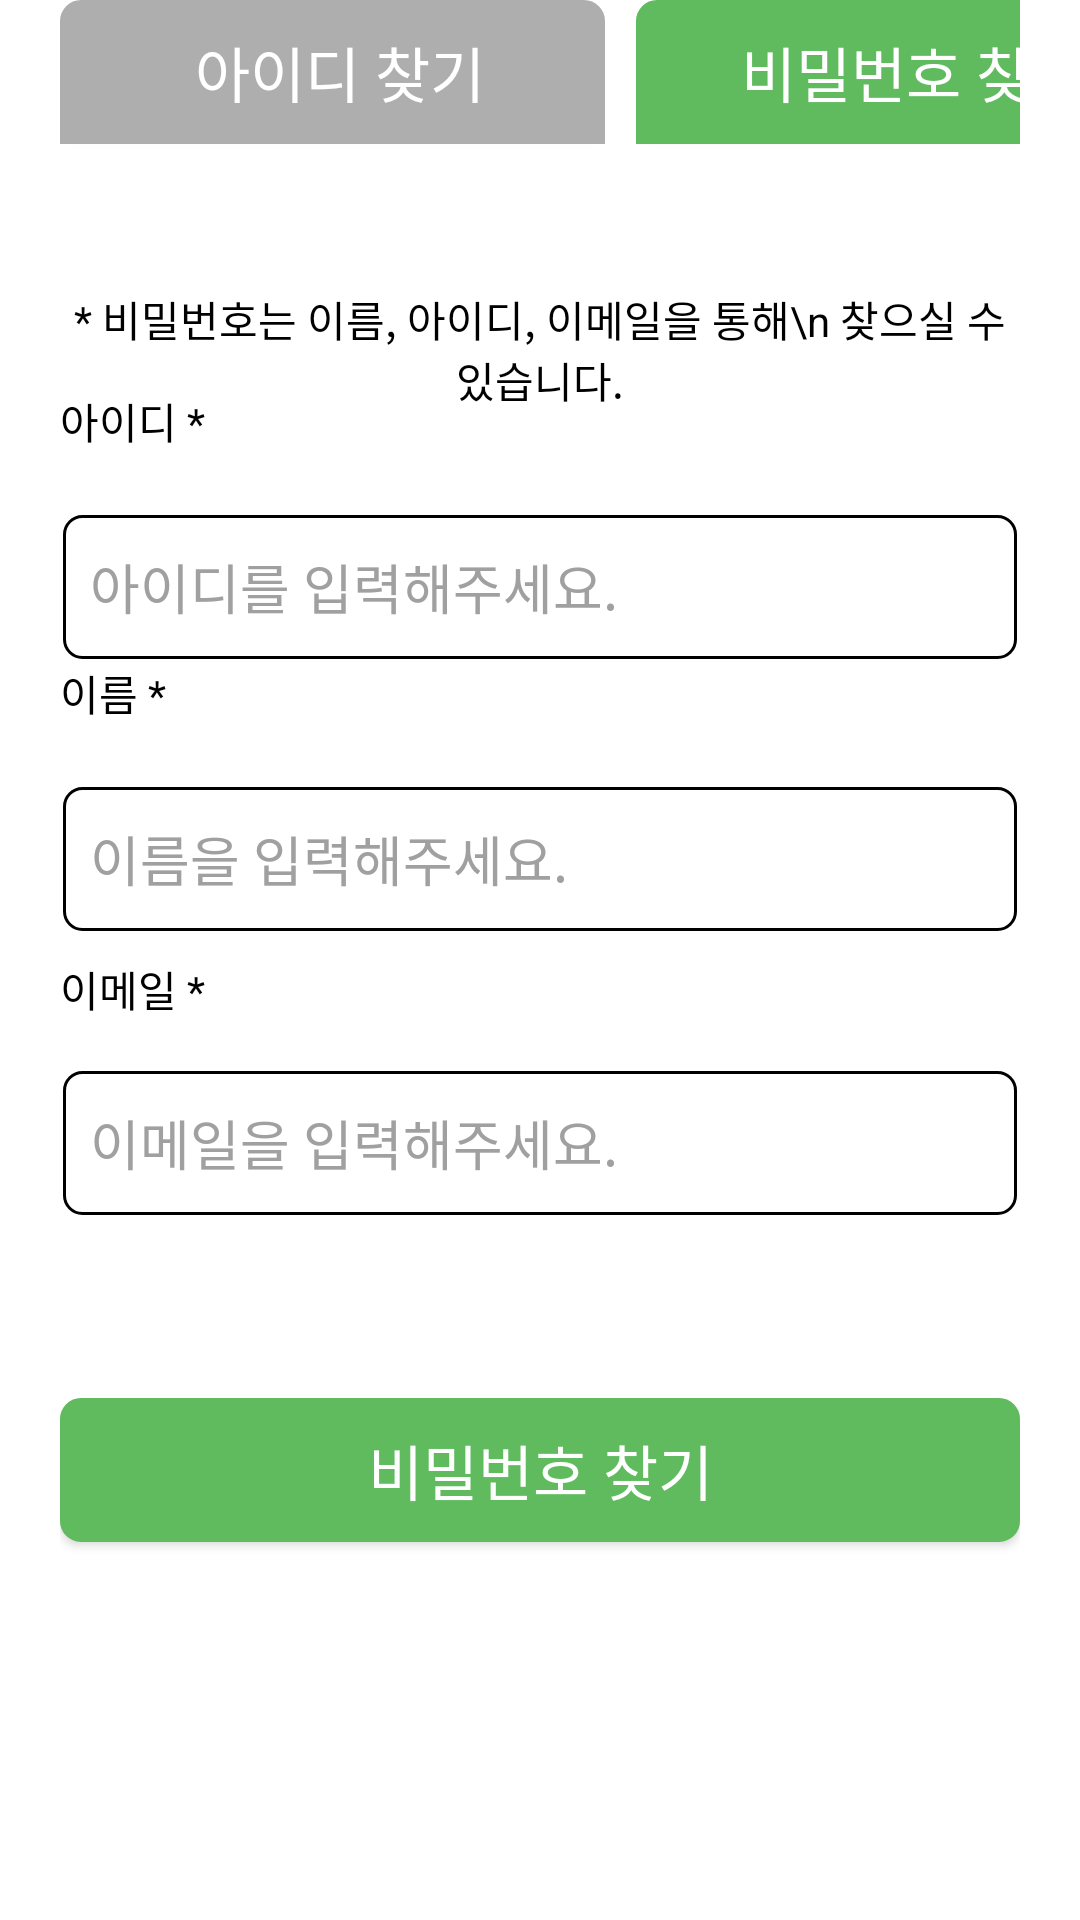

Layout XML and referenced resources for this Android screen:
<!-- AndroidManifest.xml: application theme AppTheme -->
<!-- res/layout/activity_find_pw.xml -->
<?xml version="1.0" encoding="utf-8"?>
<androidx.constraintlayout.widget.ConstraintLayout xmlns:android="http://schemas.android.com/apk/res/android"
    xmlns:app="http://schemas.android.com/apk/res-auto"
    xmlns:tools="http://schemas.android.com/tools"
    android:layout_width="match_parent"
    android:layout_height="match_parent"
    android:background="#FFFF"
    tools:context=".ResetPasswordActivity">


    <androidx.constraintlayout.widget.ConstraintLayout
        android:id="@+id/find_id"
        android:layout_width="match_parent"
        android:layout_height="0dp"
        android:paddingHorizontal="20dp"
        app:layout_constraintBottom_toBottomOf="parent"
        app:layout_constraintTop_toTopOf="parent"
        app:layout_constraintVertical_bias="0.0"
        tools:layout_editor_absoluteX="0dp">


        <Button
            android:id="@+id/btn_findId"
            android:layout_width="wrap_content"
            android:layout_height="wrap_content"

            android:background="@drawable/button_half_radius_gray"
            android:text="         아이디 찾기        "
            android:textColor="#FFFFFF"
            android:textSize="20sp"
            tools:ignore="MissingConstraints"
            tools:layout_editor_absoluteX="-1dp"
            tools:layout_editor_absoluteY="16dp" />

        <Button
            android:id="@+id/btn_resetPassword"
            android:layout_width="wrap_content"
            android:layout_height="wrap_content"
            android:layout_marginStart="192dp"
            android:background="@drawable/button_half_radius_green"
            android:text="       비밀번호 찾기      "
            android:textColor="#FFFFFF"
            android:textSize="20sp"
            app:layout_constraintStart_toStartOf="parent"
            tools:ignore="MissingConstraints"
            tools:layout_editor_absoluteY="16dp" />

        <TextView
            android:id="@+id/textView_description"
            android:layout_width="wrap_content"
            android:layout_height="wrap_content"
            android:layout_marginTop="96dp"
            android:textAlignment="center"
            android:text="* 비밀번호는 이름, 아이디, 이메일을 통해\n
찾으실 수 있습니다."

            android:textColor="#000000"
            app:layout_constraintEnd_toEndOf="parent"
            app:layout_constraintStart_toStartOf="parent"
            app:layout_constraintTop_toTopOf="parent" />

        <TextView
            android:id="@+id/textView_id"
            android:layout_width="wrap_content"
            android:layout_height="wrap_content"
            android:layout_marginTop="130dp"
            android:text="아이디 *"

            android:textColor="#000000"
            app:layout_constraintEnd_toEndOf="parent"
            app:layout_constraintHorizontal_bias="0.0"
            app:layout_constraintStart_toStartOf="parent"
            app:layout_constraintTop_toTopOf="parent" />

        <EditText
            android:id="@+id/editTextid"
            android:layout_width="match_parent"
            android:layout_height="50dp"
            android:layout_marginTop="20dp"

            android:background="@drawable/white_edittext"
            android:hint="아이디를 입력해주세요."
            android:paddingLeft="10dp"
            android:textColor="#000000"
            android:textColorHint="#A0A0A0"
            app:layout_constraintEnd_toEndOf="parent"
            app:layout_constraintHorizontal_bias="0.4"
            app:layout_constraintStart_toStartOf="parent"
            app:layout_constraintTop_toBottomOf="@+id/textView_id" />

        <TextView
            android:id="@+id/tv_error_id"
            android:layout_width="wrap_content"
            android:layout_height="wrap_content"
            android:textColor="#FF0000"
            app:layout_constraintStart_toStartOf="parent"
            app:layout_constraintTop_toBottomOf="@+id/editTextid"
            android:visibility="gone"/>
        <TextView
            android:id="@+id/textView_name"
            android:layout_width="wrap_content"
            android:layout_height="wrap_content"
            android:text="이름 *"
            android:textColor="#000000"
            app:layout_constraintEnd_toEndOf="parent"
            app:layout_constraintHorizontal_bias="0.0"
            app:layout_constraintStart_toStartOf="parent"
            app:layout_constraintTop_toBottomOf="@+id/tv_error_id"
            />

        <EditText
            android:id="@+id/editTextName"
            android:layout_width="match_parent"
            android:layout_height="50dp"
            android:layout_marginTop="20dp"

            android:background="@drawable/white_edittext"
            android:hint="이름을 입력해주세요."
            android:paddingLeft="10dp"
            android:textColor="#000000"
            android:textColorHint="#A0A0A0"
            app:layout_constraintEnd_toEndOf="parent"
            app:layout_constraintHorizontal_bias="0.4"
            app:layout_constraintStart_toStartOf="parent"
            app:layout_constraintTop_toBottomOf="@+id/textView_name" />

        <TextView
            android:id="@+id/tv_error_name"
            android:layout_width="wrap_content"
            android:layout_height="wrap_content"
            android:textColor="#FF0000"
            app:layout_constraintStart_toStartOf="parent"
            app:layout_constraintTop_toBottomOf="@+id/editTextName"
            android:visibility="gone"/>

        <TextView
            android:id="@+id/textView_email"
            android:layout_width="wrap_content"
            android:layout_height="wrap_content"
            android:layout_marginTop="8dp"
            android:text="이메일 *"
            android:textColor="#000000"
            app:layout_constraintEnd_toEndOf="parent"
            app:layout_constraintHorizontal_bias="0.0"
            app:layout_constraintStart_toStartOf="parent"
            app:layout_constraintTop_toBottomOf="@+id/tv_error_name" />

        <EditText
            android:id="@+id/editTextEmail"
            android:layout_width="match_parent"
            android:layout_height="50dp"
            android:layout_marginTop="16dp"
            android:background="@drawable/white_edittext"
            android:hint="이메일을 입력해주세요."
            android:paddingLeft="10dp"
            android:textColor="#000000"
            android:textColorHint="#A0A0A0"
            app:layout_constraintEnd_toEndOf="parent"
            app:layout_constraintStart_toStartOf="parent"
            app:layout_constraintTop_toBottomOf="@+id/textView_email" />

        <TextView
            android:id="@+id/tv_error_email"
            android:layout_width="wrap_content"
            android:layout_height="wrap_content"
            android:textColor="#FF0000"
            app:layout_constraintStart_toStartOf="parent"
            app:layout_constraintTop_toBottomOf="@+id/editTextEmail"
            android:visibility="gone"/>

        <TextView
            android:id="@+id/textView_VerificationCode"
            android:layout_width="wrap_content"
            android:layout_height="wrap_content"
            android:layout_marginTop="8dp"
            android:text="인증번호"
            android:textColor="#000000"
            android:visibility="gone"
            app:layout_constraintEnd_toEndOf="parent"
            app:layout_constraintHorizontal_bias="0.0"
            app:layout_constraintStart_toStartOf="parent"
            app:layout_constraintTop_toBottomOf="@+id/tv_error_email" />

        <EditText
            android:id="@+id/editText_VerificationCode"
            android:layout_width="match_parent"
            android:layout_height="50dp"
            android:layout_marginTop="16dp"
            android:background="@drawable/white_edittext"
            android:hint="인증번호를 입력해주세요."
            android:paddingLeft="10dp"
            android:textColor="#000000"
            android:textColorHint="#A0A0A0"
            android:visibility="gone"
            app:layout_constraintEnd_toEndOf="parent"
            app:layout_constraintStart_toStartOf="parent"
            app:layout_constraintTop_toBottomOf="@+id/textView_VerificationCode" />

        <TextView
            android:id="@+id/textViewTimeLimit"
            android:layout_width="wrap_content"
            android:layout_height="wrap_content"
            android:text=" "
            android:textColor="#FF0000"
            android:visibility="gone"
            app:layout_constraintStart_toStartOf="parent"
            app:layout_constraintTop_toBottomOf="@+id/editText_VerificationCode" />

        <Button

            android:id="@+id/btn_find_pw"
            android:layout_width="match_parent"
            android:layout_height="wrap_content"
            android:layout_marginTop="60dp"
            android:background="@drawable/button_radius"
            android:text="비밀번호 찾기"
            android:textColor="#FFFFFF"
            android:textSize="20sp"
            app:layout_constraintStart_toStartOf="parent"
            app:layout_constraintTop_toBottomOf="@+id/textViewTimeLimit" />


    </androidx.constraintlayout.widget.ConstraintLayout>

</androidx.constraintlayout.widget.ConstraintLayout>
<!-- resources referenced by this layout -->
<resources>
  <!-- drawable button_radius (drawable) -->
  <?xml version="1.0" encoding="utf-8"?>
  <selector xmlns:android="http://schemas.android.com/apk/res/android">
      <item android:state_enabled="false"
          xmlns:android="http://schemas.android.com/apk/res/android">
          <shape xmlns:android="http://schemas.android.com/apk/res/android"
              android:shape="rectangle" android:padding = "10dp">
              <solid android:color="#BDBDBD"></solid>
                  <corners
                      android:bottomLeftRadius="6dp"
                      android:bottomRightRadius="6dp"
                      android:topLeftRadius="6dp"
                      android:topRightRadius="6dp"></corners>
                  <stroke android:width="2dp"
                      android:color="#BDBDBD"></stroke>
          </shape>
      </item>
      <item android:state_enabled="true"
      xmlns:android="http://schemas.android.com/apk/res/android">
          <shape xmlns:android="http://schemas.android.com/apk/res/android"
              android:shape="rectangle" android:padding = "10dp">
                  <solid android:color="#5FBB5E"></solid>
                      <corners
                          android:bottomLeftRadius="6dp"
                          android:bottomRightRadius="6dp"
                          android:topLeftRadius="6dp"
                          android:topRightRadius="6dp"></corners>
                  <stroke android:width="2dp"
                  android:color="#5FBB5E"></stroke>
          </shape>
      </item>
  </selector>
  <!-- drawable white_edittext (drawable) -->
  <?xml version="1.0" encoding="utf-8"?>
  <layer-list xmlns:android="http://schemas.android.com/apk/res/android">
      <item
          android:bottom="1dp"
          android:left="1dp"
          android:right="1dp"
          android:top="1dp">
          <shape android:shape="rectangle" >
              <stroke
                  android:width="1dp"
                  android:color="@color/black" />
              <solid android:color="#FFFFFF" />
              <corners android:radius="6dp"/>
          </shape>
      </item>
  
  </layer-list>
  <style name="AppTheme" parent="Theme.AppCompat.Light.DarkActionBar">
          
          <item name="popupTheme">@style/AppTheme.PopupOverlay</item>
      </style>
  <!-- drawable button_enabled (drawable) -->
  <shape xmlns:android="http://schemas.android.com/apk/res/android">
      <solid android:color="#3498db" /> 
      <corners android:radius="10dp" /> 
  </shape>
  <!-- drawable button_disabled (drawable) -->
  <shape xmlns:android="http://schemas.android.com/apk/res/android">
      <solid android:color="#A0A0A0" /> 
      <corners android:radius="10dp" /> 
  </shape>
  <color name="black">#FF000000</color>
  <style name="AppTheme.PopupOverlay" parent="ThemeOverlay.AppCompat.Light">
          
      </style>
</resources>
